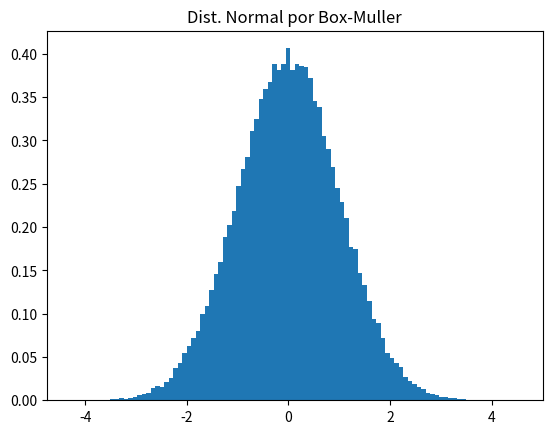

The matplotlib source for this figure:
#!/usr/bin/env python
""" 
	Ejercicio 3 TP1
[redacted]
"""


import random as r
import numpy as np
import matplotlib.pyplot as mp
import math as m

def box_mul():
	""" Devuelve dos numero Normal Estandar independientes por metodo box muller """
	u0=r.uniform(0,1)
	u1=r.uniform(0,1)
	z0 = m.sqrt((-2) * m.log(u0)) * m.cos(2 * m.pi * u1)
	z1 = m.sqrt((-2) * m.log(u0)) * m.sin(2 * m.pi * u1)
	return (z0, z1)

def main():
	a = 100000
	l = []
	for i in range(0, a):
		z0, z1 = box_mul()
		l.append(z0)

	mp.hist(l,100, density = True)
	mp.title("Dist. Normal por Box-Muller")	
	mp.savefig("3-hist.png")

	l = np.array(l)
	print("Media obtenida: ", round(l.mean(), 4))
	print("Varianza obtenida: ", round(l.var(), 4))

main()